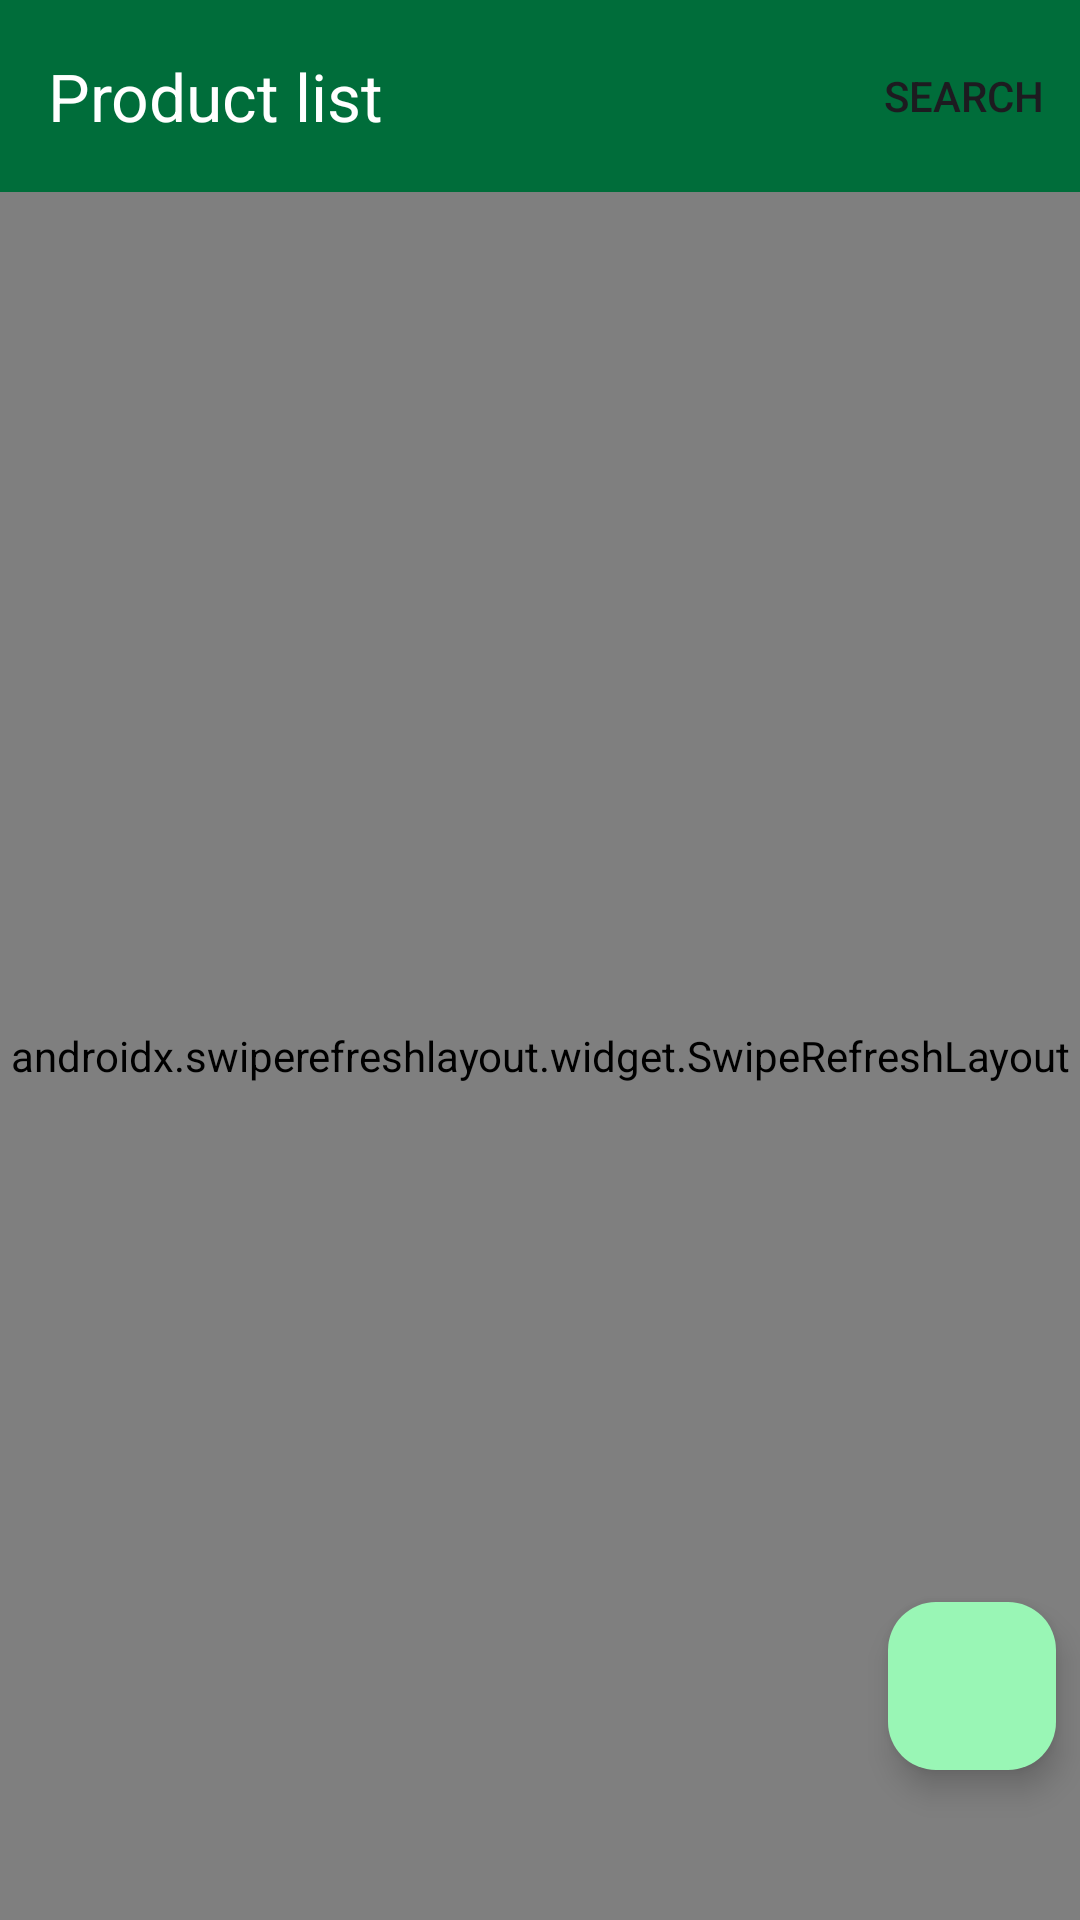

This screen was rendered from an Android layout file. Write that file and the resources it references.
<!-- AndroidManifest.xml: application theme AppTheme -->
<!-- res/layout/product_list_fragment.xml -->
<?xml version="1.0" encoding="utf-8"?>
<androidx.constraintlayout.widget.ConstraintLayout
    xmlns:android="http://schemas.android.com/apk/res/android"
    xmlns:app="http://schemas.android.com/apk/res-auto"
    xmlns:tools="http://schemas.android.com/tools"
    android:layout_width="match_parent"
    android:layout_height="match_parent">

    <com.google.android.material.appbar.AppBarLayout
        android:id="@+id/appbar"
        android:layout_width="match_parent"
        android:layout_height="wrap_content"
        app:layout_constraintEnd_toEndOf="parent"
        app:layout_constraintStart_toStartOf="parent"
        app:layout_constraintTop_toTopOf="parent">

        <com.google.android.material.appbar.MaterialToolbar
            android:id="@+id/toolbar"
            android:layout_width="match_parent"
            android:layout_height="?attr/actionBarSize"
            app:layout_constraintEnd_toEndOf="parent"
            app:layout_constraintStart_toStartOf="parent"
            app:layout_constraintTop_toTopOf="parent"
            app:menu="@menu/product_list_menu"
            app:title="@string/product_list_title" />
    </com.google.android.material.appbar.AppBarLayout>


    <androidx.swiperefreshlayout.widget.SwipeRefreshLayout
        android:id="@+id/refresh_layout"
        android:layout_width="0dp"
        android:layout_height="0dp"
        app:layout_constraintBottom_toBottomOf="parent"
        app:layout_constraintEnd_toEndOf="parent"
        app:layout_constraintStart_toStartOf="parent"
        app:layout_constraintTop_toBottomOf="@+id/appbar">

        <androidx.recyclerview.widget.RecyclerView
            android:id="@+id/product_rc"
            android:layout_width="match_parent"
            android:layout_height="match_parent"
            tools:listitem="@layout/product_item"
            app:layoutManager="androidx.recyclerview.widget.LinearLayoutManager"
            android:layout_marginTop="8dp"
            app:layout_constraintBottom_toBottomOf="parent"
            app:layout_constraintEnd_toEndOf="parent"
            app:layout_constraintStart_toStartOf="parent"
            app:layout_constraintTop_toBottomOf="@+id/toolbar" />
    </androidx.swiperefreshlayout.widget.SwipeRefreshLayout>

    <com.google.android.material.floatingactionbutton.FloatingActionButton
        android:id="@+id/btn_add"
        android:layout_width="wrap_content"
        android:layout_height="wrap_content"
        android:clickable="true"
        android:src="@drawable/ic_add_24"
        android:layout_marginEnd="8dp"
        android:layout_marginBottom="50dp"
        app:layout_constraintBottom_toBottomOf="parent"
        app:layout_constraintEnd_toEndOf="parent"
        tools:ignore="ContentDescription" />

</androidx.constraintlayout.widget.ConstraintLayout>
<!-- res/layout/product_item.xml (included above) -->
<?xml version="1.0" encoding="utf-8"?>
<androidx.constraintlayout.widget.ConstraintLayout
    xmlns:android="http://schemas.android.com/apk/res/android"
    xmlns:app="http://schemas.android.com/apk/res-auto"
    xmlns:tools="http://schemas.android.com/tools"
    android:background="?attr/selectableItemBackground"
    android:paddingHorizontal="4dp"
    android:layout_width="match_parent"
    android:layout_height="wrap_content">

    <TextView
        android:id="@+id/sku"
        android:layout_width="0dp"
        android:layout_height="wrap_content"
        android:textAlignment="center"
        app:layout_constraintBaseline_toBaselineOf="@+id/btn_edit"
        app:layout_constraintEnd_toStartOf="@+id/guideline5"
        app:layout_constraintStart_toStartOf="parent"
        tools:text="Sku" />

    <View
        android:id="@+id/divider1"
        android:layout_width="1dp"
        android:layout_height="0dp"
        android:background="@color/black"
        app:layout_constraintBottom_toBottomOf="parent"
        app:layout_constraintEnd_toStartOf="@+id/guideline5"
        app:layout_constraintStart_toStartOf="@+id/guideline5"
        app:layout_constraintTop_toTopOf="parent" />

    <View
        android:id="@+id/divider2"
        android:layout_width="1dp"
        android:layout_height="0dp"
        android:background="@color/black"
        app:layout_constraintBottom_toBottomOf="parent"
        app:layout_constraintEnd_toStartOf="@+id/guideline4"
        app:layout_constraintStart_toStartOf="@+id/guideline4"
        app:layout_constraintTop_toTopOf="parent" />

    <TextView
        android:id="@+id/product_name"
        android:layout_width="0dp"
        android:layout_height="wrap_content"
        android:textAlignment="center"
        app:layout_constraintBaseline_toBaselineOf="@+id/btn_edit"
        app:layout_constraintEnd_toStartOf="@+id/guideline4"
        app:layout_constraintStart_toStartOf="@+id/guideline5"
        tools:text="Product name" />

    <androidx.constraintlayout.widget.Guideline
        android:id="@+id/guideline4"
        android:layout_width="wrap_content"
        android:layout_height="wrap_content"
        android:orientation="vertical"
        app:layout_constraintGuide_percent="0.55" />

    <androidx.constraintlayout.widget.Guideline
        android:id="@+id/guideline5"
        android:layout_width="wrap_content"
        android:layout_height="wrap_content"
        android:orientation="vertical"
        app:layout_constraintGuide_percent="0.25" />

    <androidx.appcompat.widget.AppCompatButton
        android:id="@+id/btn_edit"
        android:layout_width="wrap_content"
        android:layout_height="wrap_content"
        android:text="@string/action_edit"
        android:textAllCaps="false"
        android:textColor="?attr/colorOnSecondary"
        app:backgroundTint="?attr/colorSecondary"
        android:layout_marginTop="4dp"
        app:layout_constraintEnd_toStartOf="@+id/btn_delete"
        app:layout_constraintStart_toEndOf="@+id/product_name"
        app:layout_constraintTop_toTopOf="parent" />

    <androidx.appcompat.widget.AppCompatButton
        android:id="@+id/btn_delete"
        android:layout_width="wrap_content"
        android:layout_height="wrap_content"
        android:text="@string/action_delete"
        android:textAllCaps="false"
        android:textColor="?attr/colorOnError"
        app:backgroundTint="?attr/colorError"
        app:layout_constraintBaseline_toBaselineOf="@+id/btn_edit"
        app:layout_constraintEnd_toEndOf="parent" />
</androidx.constraintlayout.widget.ConstraintLayout>
<!-- resources referenced by this layout -->
<resources>
  <color name="black">#FF000000</color>
  <string name="action_delete">Delete</string>
  <string name="action_edit">Edit</string>
  <string name="product_list_title">Product list</string>
  <style name="AppTheme" parent="AppTheme.Demo">
          <item name="android:textColor">@android:color/black</item>
  
  
  
      </style>
  <color name="md_theme_light_primary">#006D3A</color>
  <color name="md_theme_light_onPrimary">#FFFFFF</color>
  <color name="md_theme_light_primaryContainer">#99F6B5</color>
  <color name="md_theme_light_onPrimaryContainer">#00210D</color>
  <color name="md_theme_light_secondary">#794A99</color>
  <color name="md_theme_light_onSecondary">#FFFFFF</color>
  <color name="md_theme_light_secondaryContainer">#F5D9FF</color>
  <color name="md_theme_light_onSecondaryContainer">#2E004D</color>
  <color name="md_theme_light_tertiary">#7D5260</color>
  <color name="md_theme_light_onTertiary">#FFFFFF</color>
  <color name="md_theme_light_tertiaryContainer">#FFD8E4</color>
  <color name="md_theme_light_onTertiaryContainer">#31111D</color>
  <color name="md_theme_light_error">#B3261E</color>
  <color name="md_theme_light_errorContainer">#F9DEDC</color>
  <color name="md_theme_light_onError">#FFFFFF</color>
  <color name="md_theme_light_onErrorContainer">#410E0B</color>
  <color name="md_theme_light_background">#FFFBFE</color>
  <color name="md_theme_light_onBackground">#1C1B1F</color>
  <color name="md_theme_light_surface">#FFFBFE</color>
  <color name="md_theme_light_onSurface">#1C1B1F</color>
  <color name="md_theme_light_surfaceVariant">#E7E0EC</color>
  <color name="md_theme_light_onSurfaceVariant">#49454F</color>
  <color name="md_theme_light_outline">#79747E</color>
  <color name="md_theme_light_inverseOnSurface">#F4EFF4</color>
  <color name="md_theme_light_inverseSurface">#313033</color>
  <color name="md_theme_light_primaryInverse">#7EDA9B</color>
  <style name="AppTheme.Appbar" parent="Widget.Material3.AppBarLayout">
          <item name="android:background">?attr/colorPrimary</item>
      </style>
  <style name="AppTheme.Toolbar" parent="Widget.Material3.Toolbar">
          <item name="android:background">?attr/colorPrimary</item>
          <item name="titleTextColor">?attr/colorOnPrimary</item>
      </style>
  <style name="Widget.SearchViewStyle" parent="Widget.AppCompat.SearchView">
          
          <item name="queryBackground">?attr/colorOnPrimary</item>
          
          <item name="searchHintIcon">@null</item>
          
          <item name="queryHint">@string/search</item>
          <item name="tint">?attr/colorOnPrimary</item>
          <item name="android:tint">?attr/colorOnPrimary</item>
      </style>
  <style name="Toolbar.Button.Navigation.Tinted" parent="Widget.AppCompat.Toolbar.Button.Navigation">
          <item name="tint">?attr/colorOnPrimary</item>
      </style>
  <string name="search">Search</string>
</resources>
